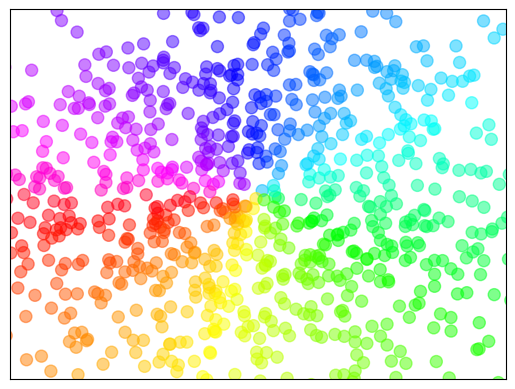

Reproduce this figure in Python.
import matplotlib.pyplot as plt
import numpy as np

n = 1024
X = np.random.normal(0,1,n) #高斯分布随机数
Y = np.random.normal(0,1,n)
T = np.arctan2(Y,X)    #反正切函数 随便选一个颜色与点的对应关系而已

plt.scatter(X,Y,s=75,c=T,alpha=0.5,cmap='gist_rainbow')

plt.xlim((-1.5,1.5))
plt.ylim((-1.5,1.5))
plt.xticks(()) #隐藏x轴数字
plt.yticks(()) #隐藏y轴数字

plt.show()